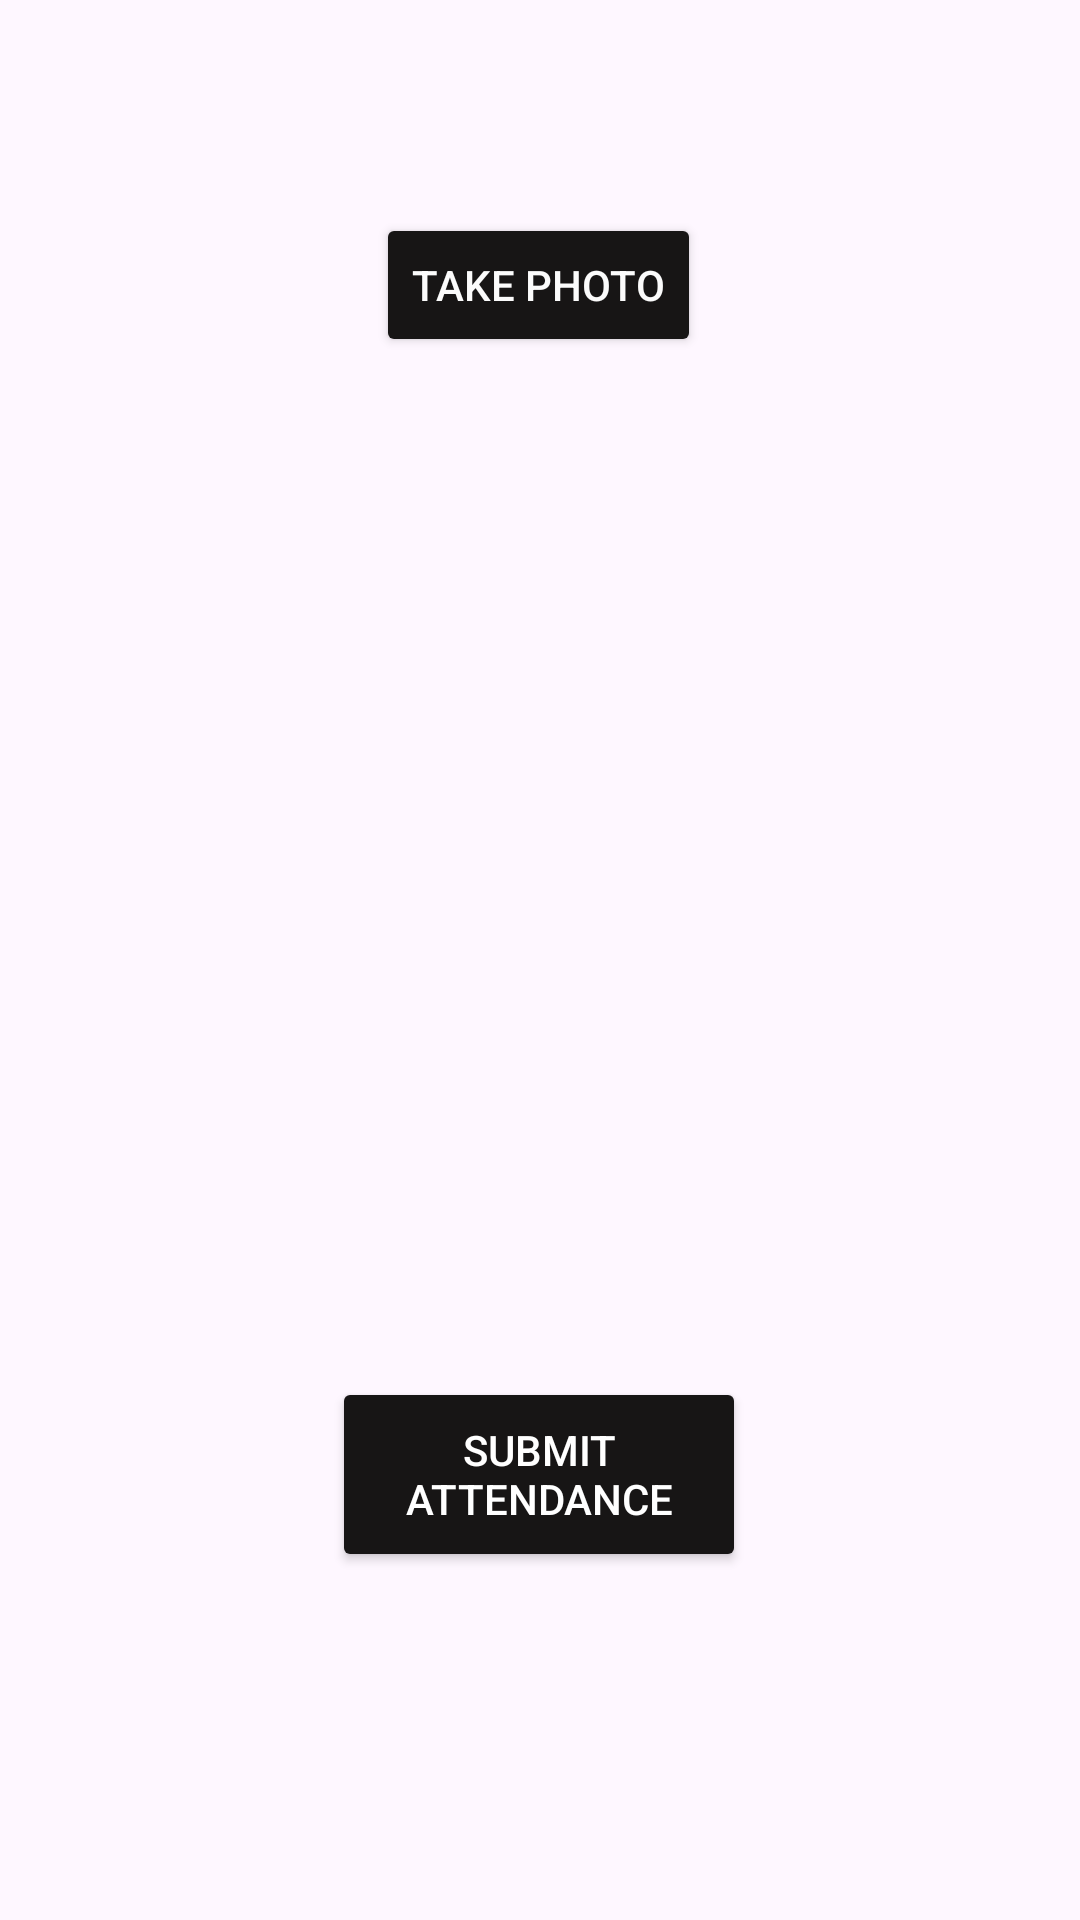

The Android layout XML behind this screen, and the referenced resources:
<!-- AndroidManifest.xml: application theme Theme.A2Z -->
<!-- res/layout/fragment_give_attendance.xml -->
<?xml version="1.0" encoding="utf-8"?>
<FrameLayout xmlns:android="http://schemas.android.com/apk/res/android"
    xmlns:app="http://schemas.android.com/apk/res-auto"
    xmlns:tools="http://schemas.android.com/tools"
    android:layout_width="match_parent"
    android:layout_height="match_parent"
    tools:context=".GiveAttendanceFragment">

    <androidx.constraintlayout.widget.ConstraintLayout
        android:id="@+id/submitattendance"
        android:layout_width="match_parent"
        android:layout_height="match_parent">

        <Button
            android:id="@+id/submitphoto"
            android:layout_width="138dp"
            android:layout_height="65dp"
            android:layout_marginBottom="116dp"
            android:backgroundTint="#171515"
            android:text="Submit Attendance"
            android:textColor="@color/white"
            app:cornerRadius="0dp"
            app:layout_constraintBottom_toBottomOf="parent"
            app:layout_constraintEnd_toEndOf="parent"
            app:layout_constraintHorizontal_bias="0.498"
            app:layout_constraintStart_toStartOf="parent" />

        <Button
            android:id="@+id/takephoto"
            android:layout_width="wrap_content"
            android:layout_height="wrap_content"
            android:backgroundTint="#171515"
            android:text="Take Photo"
            android:textColor="#FBFBFB"
            app:cornerRadius="0dp"
            app:layout_constraintBottom_toTopOf="@+id/photoin"
            app:layout_constraintEnd_toEndOf="parent"
            app:layout_constraintHorizontal_bias="0.498"
            app:layout_constraintStart_toStartOf="parent"
            app:layout_constraintTop_toTopOf="parent"
            app:layout_constraintVertical_bias="0.648" />

        <ImageView
            android:id="@+id/photoin"
            android:layout_width="164dp"
            android:layout_height="164dp"
            android:layout_marginBottom="60dp"
            app:layout_constraintBottom_toTopOf="@+id/gps"
            app:layout_constraintEnd_toEndOf="parent"
            app:layout_constraintHorizontal_bias="0.497"
            app:layout_constraintStart_toStartOf="parent"
            tools:src="@tools:sample/avatars" />

        <TextView
            android:id="@+id/gps"
            android:layout_width="wrap_content"
            android:layout_height="wrap_content"
            android:layout_marginBottom="56dp"
            android:fontFamily="@font/font1"
            android:text="Hello"
            android:textColor="@color/black"
            android:textSize="16sp"
            android:textStyle="bold"
            android:visibility="invisible"
            app:layout_constraintBottom_toTopOf="@+id/submitphoto"
            app:layout_constraintEnd_toEndOf="parent"
            app:layout_constraintHorizontal_bias="0.498"
            app:layout_constraintStart_toStartOf="parent" />


    </androidx.constraintlayout.widget.ConstraintLayout>
</FrameLayout>
<!-- resources referenced by this layout -->
<resources>
  <color name="black">#FF000000</color>
  <color name="white">#FFFFFFFF</color>
  <style name="Theme.A2Z" parent="Base.Theme.A2Z" />
  <style name="Base.Theme.A2Z" parent="Theme.Material3.DayNight.NoActionBar">
          
          
      </style>
</resources>
